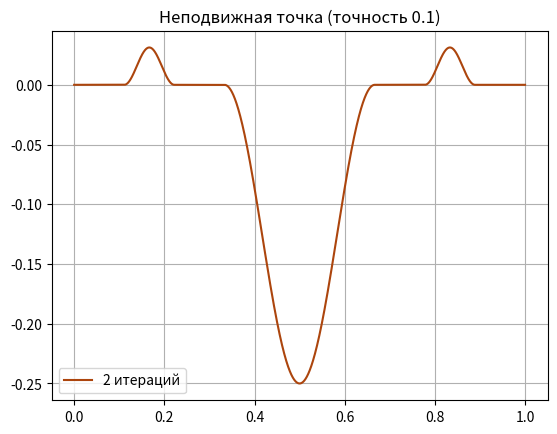

Here is the Python script that generated this plot:
from random import random
import numpy as np
import matplotlib.pyplot as plt

ALPHA = 0.375
COUNT_POINTS = int(1e4 - 1)
EPS = 1e-1

def plot(x, y, iter):
    plt.plot(x, y, linestyle='-', color=(random(), random(), random()), label=f"{iter} итераций")

def x0(t):
    return 0
# def x0(t):
#     return t
# def x0(t):
#     return t ** 2 - t

ts = np.linspace(0, 1, COUNT_POINTS)
prevX = dict()
for i in range(COUNT_POINTS):
    prevX[i] = x0(ts[i])

iter = 1
while (True):
    curX = dict()
    isPlot = iter > 4

    # Строим функцию
    for i in range(COUNT_POINTS):
        t = i/(COUNT_POINTS-1)
        prevX_0 = prevX[0]
        prevX_1 = prevX[COUNT_POINTS-1]

        if 0 <= i < COUNT_POINTS/3:
            curX[i] = -1/8 * prevX[3 * i]
        elif COUNT_POINTS/3 <= i < 2*COUNT_POINTS/3:
            curX[i] = -1/8 * (1 + prevX_1 - np.cos(6 * np.pi * (t - 1/3)))
        elif 2*COUNT_POINTS/3 <= i < COUNT_POINTS:
            curX[i] = -1/8 * (prevX[3 * i - 2*COUNT_POINTS] + prevX_1 - prevX_0)

    if (isPlot):
        plot(ts, curX.values(), iter)

    # Расстояние
    rho = 0
    for i in range(COUNT_POINTS):
        rho = max(rho, abs(curX[i] - x0(ts[i])))

    # Погрешность
    curEps = ALPHA ** iter / (1 - ALPHA) * rho

    if (curEps < EPS):
        if (not isPlot):
            plot(ts, curX.values(), iter)
        break
    
    iter += 1
    prevX = curX

print(f"{iter} итераций")

plt.title(f"Неподвижная точка (точность {EPS})")
plt.legend()

plt.grid(True)
plt.show()
